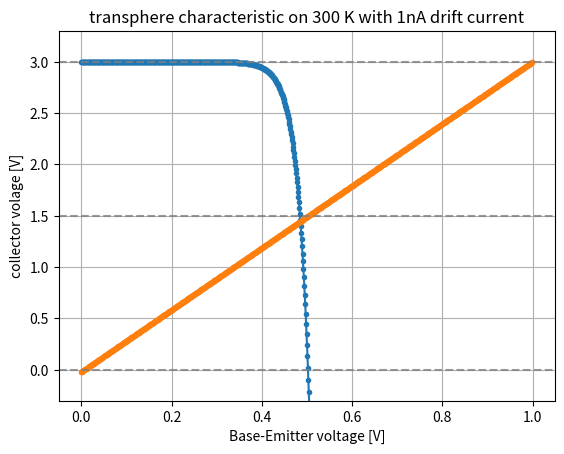

Generate this figure with matplotlib:
import matplotlib.pyplot as plt
import numpy as np

U_BE = 0.7   #[V]
beta = 100

U = 5       #[V]

R1 = 15e3   #[Ohm]
R2 = 10e3   #[Ohm]
R3 = 1e3    #[Ohm]
R4 = 1e3    #[Ohm]

r5 = R2 / ( R1 + R2 )

I = ( r5 * U - U_BE ) / ( r5*R1 + R4*( beta + 1 ) )

phi1 = U_BE + R4 * I * ( beta + 1 )

U_ki2 = R4*I*(beta+1)
U_ki1 = U - R3*I*beta

print(U_ki1)








pot = 10e3  #[Ohm]
r = np.arange(100)/100

U_BE = 0.7   #[V]
beta = 100

U = 5       #[V]

R1 = np.arange(0,100)*1e3   #[Ohm]
R2 = 10e3   #[Ohm]
R3 = 1e3    #[Ohm]
R4 = 10    #[Ohm]

r5 = R2 / ( R1 + R2 )

I = ( r5 * U - U_BE ) / ( r5*R1 + R4*( beta + 1 ) )

phi1 = U_BE + R4 * I * ( beta + 1 )

U_ki2 = R4*I*(beta+1)
U_ki1 = U - R3*I*beta

# plt.plot(phi1)
# plt.plot(I*1e3)
# plt.ylabel("U_ki output voltage [V]")
# plt.xlabel("10k potentiometer position []")
# plt.grid()
# plt.show()



beta = 100

U = 3       #[V]

R1 = 100e3   #[Ohm]
R2 = 50e3   #[Ohm]
R3 = 1e3    #[Ohm]
R4 = 1    #[Ohm]

r5 = R2 / ( R1 + R2 )
Ube = np.arange(0,1,0.001)
beta = 100
I0 = 1e-13 #[A] záróirányú telítési áram
k = 1.38e-23    #[m2 kg s-2 K-1]
T = 300     #[K]
q = 96500/6e23  #[C] charge of one electron
U_T = k*T / q
I_E = (beta+1)*I0*(np.exp(Ube/U_T)-1)
I_2 = (beta+1)*( r5 * U - Ube ) / ( r5*R1 + R4*( beta + 1 ) )

x=np.argmin(abs(R3*(I_2-I_E)))
U_C = U-R3*I_E[x]
I_E0 = I_E[x]

print(x)
print(f"U_BE    =   {Ube[x]:.3f} V")
print(f"U_C     =   {U_C:.3f} V")
print(f"I_E0    =   {1e3*I_E0:.3f} mA")

rd = U_T/I_E0
rd_0 = (Ube[x+1]-Ube[x])/(I_E[x+1]-I_E[x])

print(f"rd      =   {rd:.3f} Ohm    ~   {rd_0:.3f} Ohm")

A = R3*beta/(rd+R4)/(beta+1)

rd2 = (rd+R4)*(beta+1)
r_in = (R1**-1+R2**-1+rd2**-1)**-1
r_out = R3

print(f"A       =   {A:.3f}")
print(f"r_in    =   {r_in:.3f}")
print(f"r_out   =   {r_out:.3f}")

print(U_T)

if(0):
    plt.plot(Ube,I_E)
    plt.plot(Ube,I_2)
    plt.ylim([-0.1,1])
    plt.grid()
    plt.ylabel("emitter current [A]")
    plt.xlabel("Base-Emitter voltage [V]")
    plt.title("transphere characteristic on 300 K with 1nA drift current")
    plt.show()



plt.plot(Ube,U-R3*I_E,".-")
plt.plot(Ube,U-R3*I_2,".-")
plt.ylim([-0.1*U,1.1*U])
plt.axhline(U,linestyle="--",color="gray",alpha=0.8)
plt.axhline(0,linestyle="--",color="gray",alpha=0.8)
plt.axhline(U/2,linestyle="--",color="gray",alpha=0.8)
plt.grid()
plt.ylabel("collector volage [V]")
plt.xlabel("Base-Emitter voltage [V]")
plt.title("transphere characteristic on 300 K with 1nA drift current")
plt.show()

